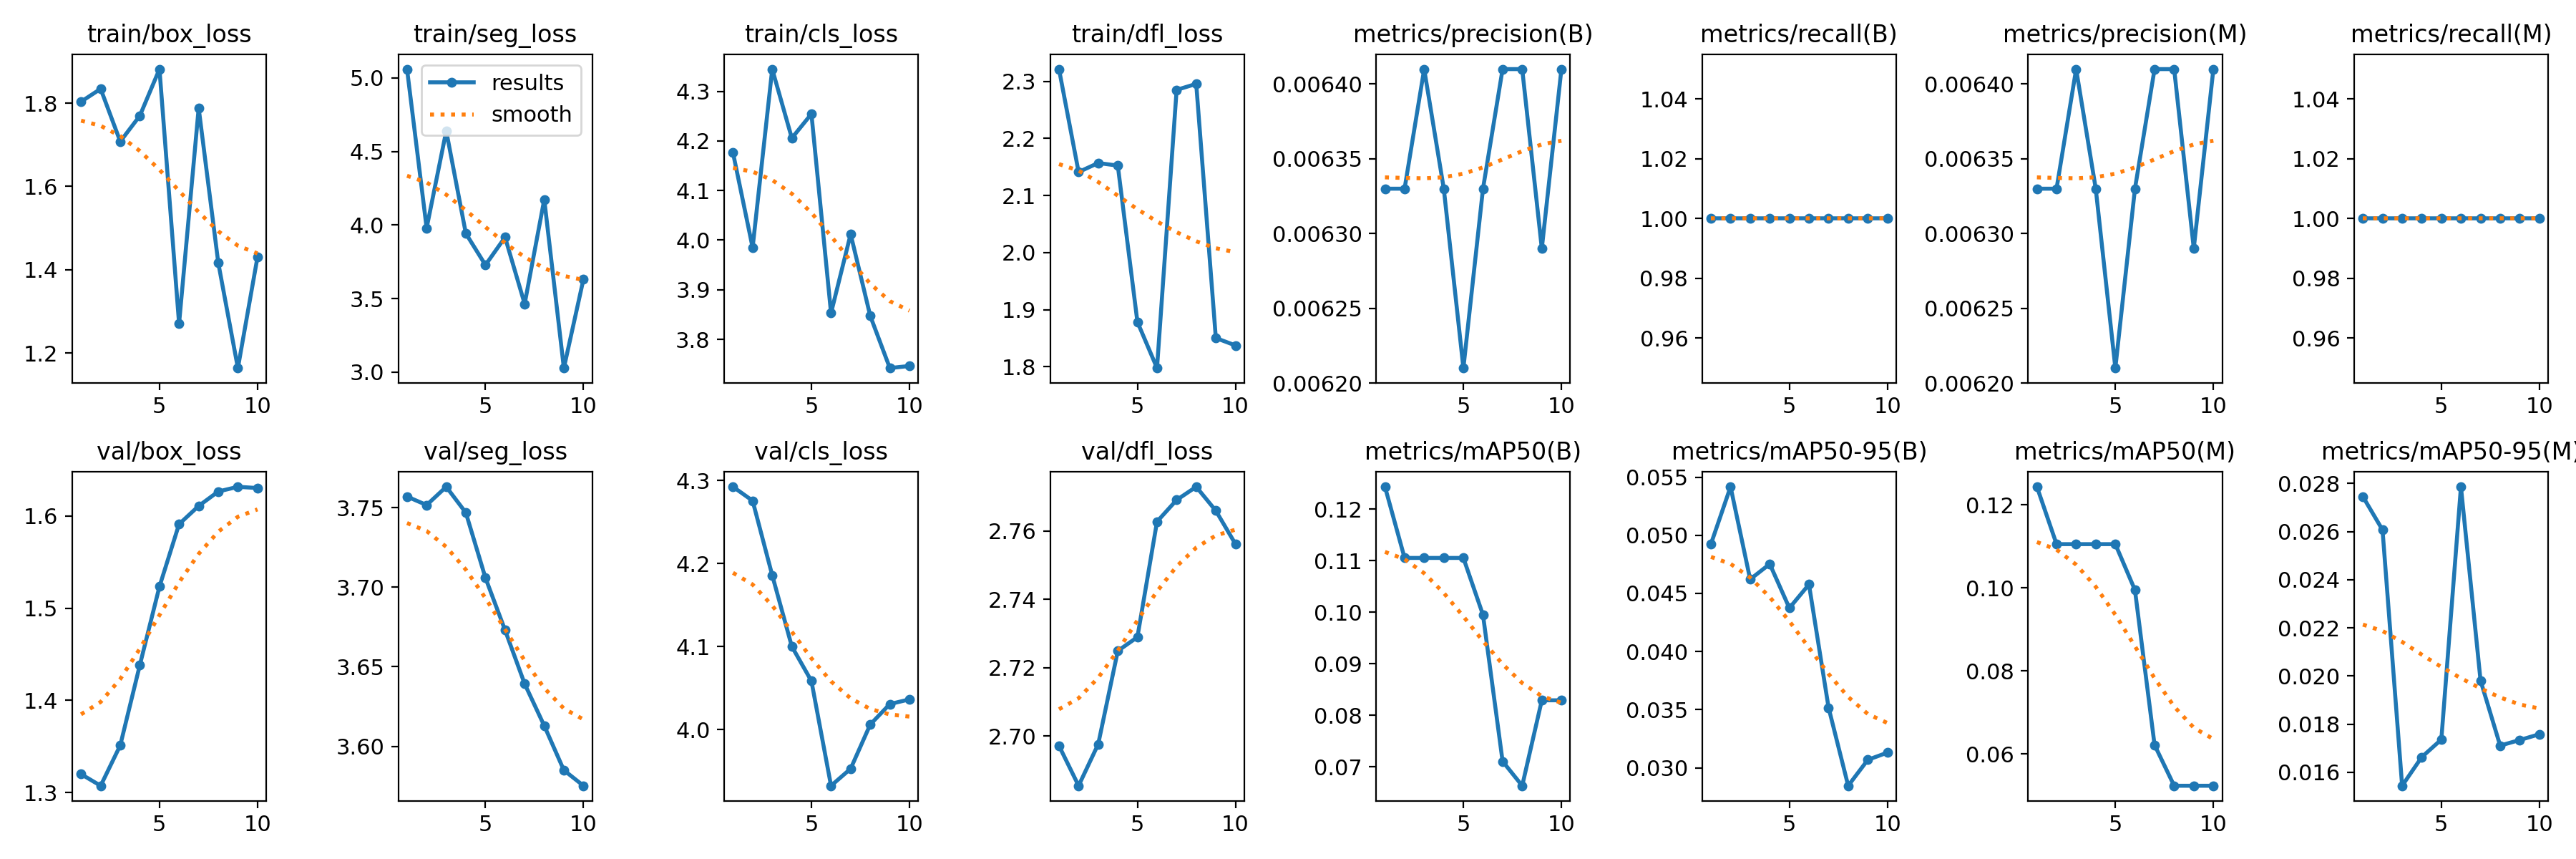

Data behind this chart, as committed beside it:
epoch, time, train/box_loss, train/seg_loss, train/cls_loss, train/dfl_loss, metrics/precision(B), metrics/recall(B), metrics/mAP50(B), metrics/mAP50-95(B), metrics/precision(M), metrics/recall(M), metrics/mAP50(M), metrics/mAP50-95(M), val/box_loss, val/seg_loss, val/cls_loss, val/dfl_loss, lr/pg0, lr/pg1, lr/pg2
1, 5.811, 1.804, 5.06, 4.176, 2.322, 0.00633, 1, 0.1244, 0.04925, 0.00633, 1, 0.1244, 0.02745, 1.32, 3.757, 4.292, 2.697, 0, 0, 0
2, 6.413, 1.835, 3.98, 3.985, 2.141, 0.00633, 1, 0.1106, 0.05417, 0.00633, 1, 0.1106, 0.02607, 1.307, 3.752, 4.276, 2.685, 1.50197e-05, 1.50197e-05, 1.50197e-05
3, 6.942, 1.708, 4.64, 4.345, 2.157, 0.00641, 1, 0.1106, 0.04621, 0.00641, 1, 0.1106, 0.01544, 1.351, 3.763, 4.186, 2.698, 2.67387e-05, 2.67387e-05, 2.67387e-05
4, 7.47, 1.77, 3.943, 4.206, 2.153, 0.00633, 1, 0.1106, 0.04753, 0.00633, 1, 0.1106, 0.01663, 1.438, 3.747, 4.1, 2.725, 3.5157e-05, 3.5157e-05, 3.5157e-05
5, 7.927, 1.882, 3.729, 4.255, 1.879, 0.00621, 1, 0.1106, 0.04374, 0.00621, 1, 0.1106, 0.01736, 1.523, 3.706, 4.058, 2.729, 4.02747e-05, 4.02747e-05, 4.02747e-05
6, 8.4, 1.27, 3.917, 3.853, 1.798, 0.00633, 1, 0.0995, 0.04577, 0.00633, 1, 0.0995, 0.02786, 1.591, 3.673, 3.932, 2.763, 4.20917e-05, 4.20917e-05, 4.20917e-05
7, 8.869, 1.788, 3.465, 4.012, 2.285, 0.00641, 1, 0.07107, 0.03517, 0.00641, 1, 0.06219, 0.01981, 1.611, 3.639, 3.953, 2.769, 4.06081e-05, 4.06081e-05, 4.06081e-05
8, 9.336, 1.416, 4.174, 3.847, 2.296, 0.00641, 1, 0.06633, 0.02845, 0.00641, 1, 0.05237, 0.01711, 1.627, 3.613, 4.006, 2.773, 3.58238e-05, 3.58238e-05, 3.58238e-05
9, 9.802, 1.164, 3.028, 3.742, 1.85, 0.00629, 1, 0.08292, 0.03068, 0.00629, 1, 0.05237, 0.01734, 1.632, 3.585, 4.031, 2.766, 2.77389e-05, 2.77389e-05, 2.77389e-05
10, 10.27, 1.43, 3.632, 3.746, 1.837, 0.00641, 1, 0.08292, 0.0313, 0.00641, 1, 0.05237, 0.01758, 1.63, 3.575, 4.036, 2.756, 1.63533e-05, 1.63533e-05, 1.63533e-05
